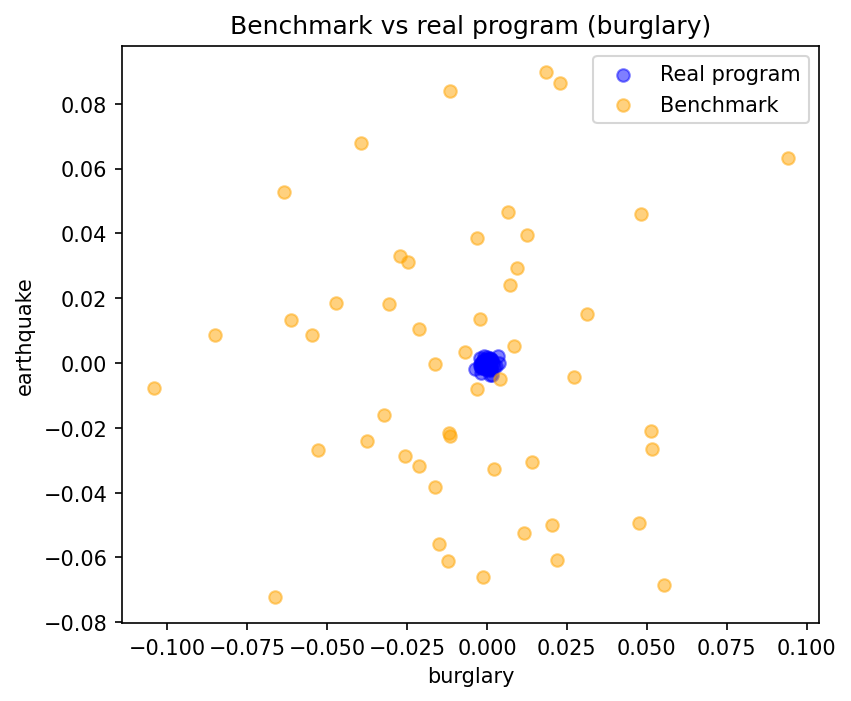

Values plotted in this chart, from the file beside it:
burglary, earthquake
-0.01228, -0.06118
-0.01149, 0.08396
-0.0394, 0.06782
-0.01632, -0.03833
0.02028, -0.05
0.02296, 0.08654
0.04738, -0.04944
0.05524, -0.0685
-0.003063, -0.008114
-0.02549, -0.02863
-0.001313, -0.06615
-0.04732, 0.01852
-0.007006, 0.003267
-0.1042, -0.007567
0.05119, -0.02112
-0.01495, -0.05596
-0.06616, -0.07215
0.004174, -0.004839
0.0517, -0.0265
-0.01637, -0.0001934
0.002341, -0.03279
-0.05471, 0.008546
-0.03229, -0.01612
-0.0613, 0.01339
0.02726, -0.004243
0.006637, 0.0467
-0.01151, -0.02238
0.03112, 0.01525
0.02177, -0.06073
-0.03072, 0.01827
-0.06357, 0.05289
-0.0211, 0.0106
-0.0214, -0.0318
0.04816, 0.04587
-0.05287, -0.02684
-0.01192, -0.02158
-0.002171, 0.01349
0.01411, -0.0305
0.01162, -0.0524
0.008407, 0.005123
0.009439, 0.02943
0.007298, 0.02411
-0.02715, 0.033
0.01842, 0.08984
-0.08487, 0.008652
-0.03758, -0.02395
0.09403, 0.06323
-0.02467, 0.03105
-0.003061, 0.03849
0.01263, 0.0394
